Dataset: dataset (GitHub, maisiehapney/PlantCareApp). Classes: boston fern, cactus, chinese money plant, dragon tree, jade plant, orchid, peace lily, peacock plant, rubber plant, snake plant.

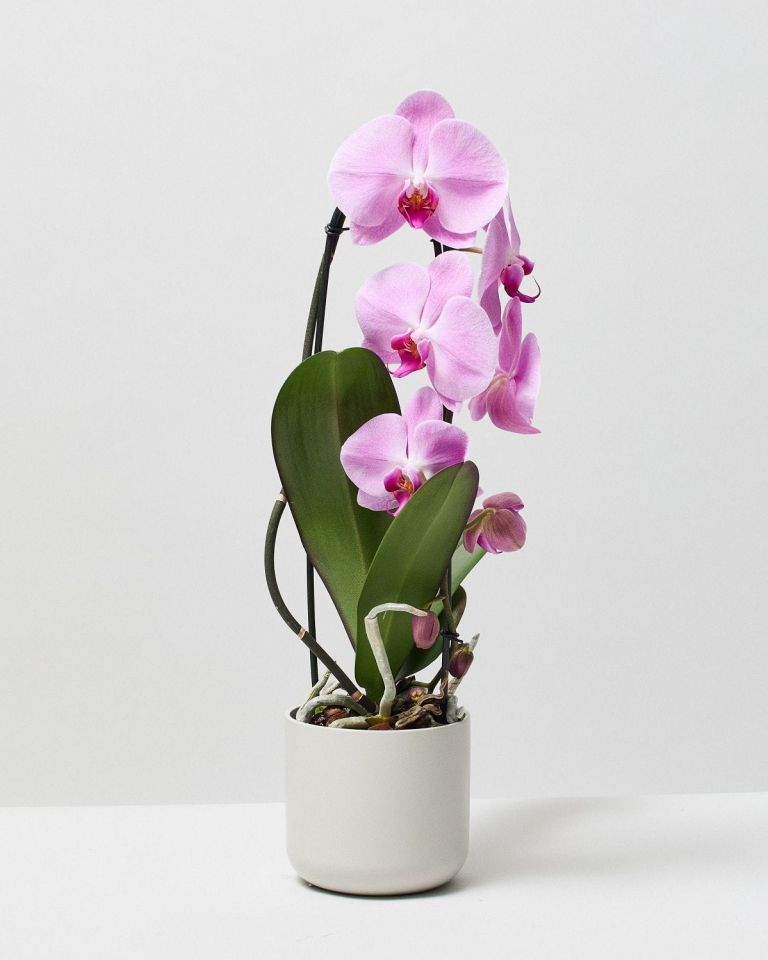
Label: orchid

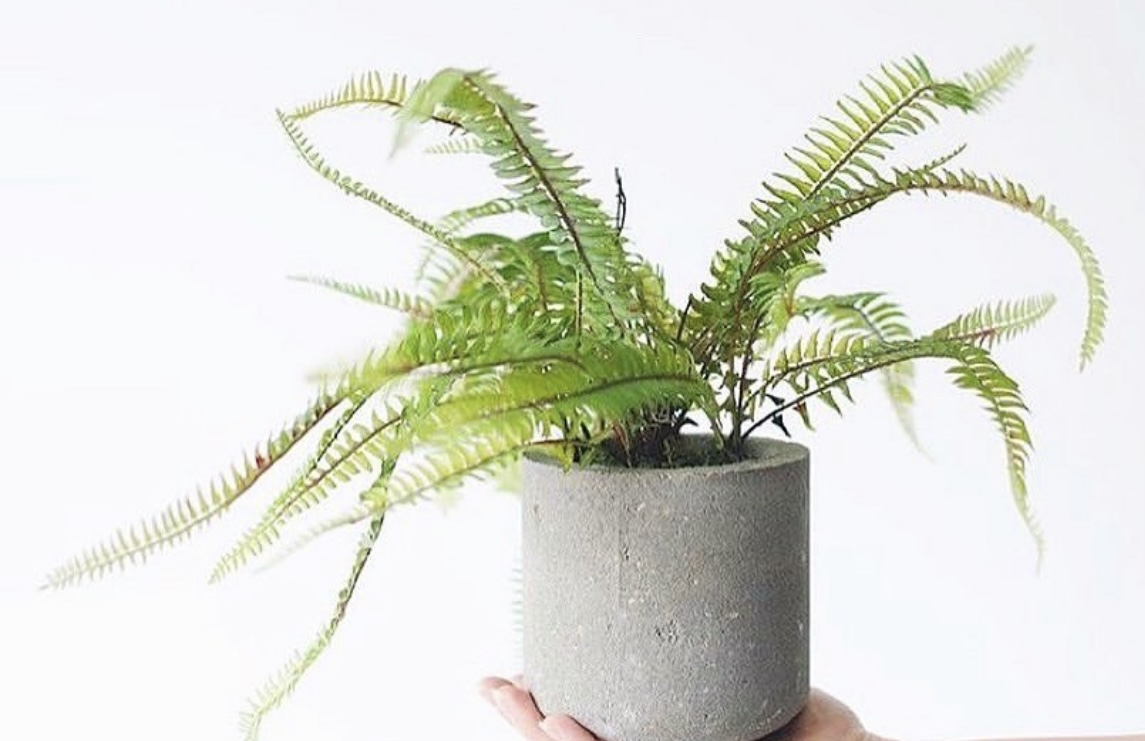
Label: boston fern

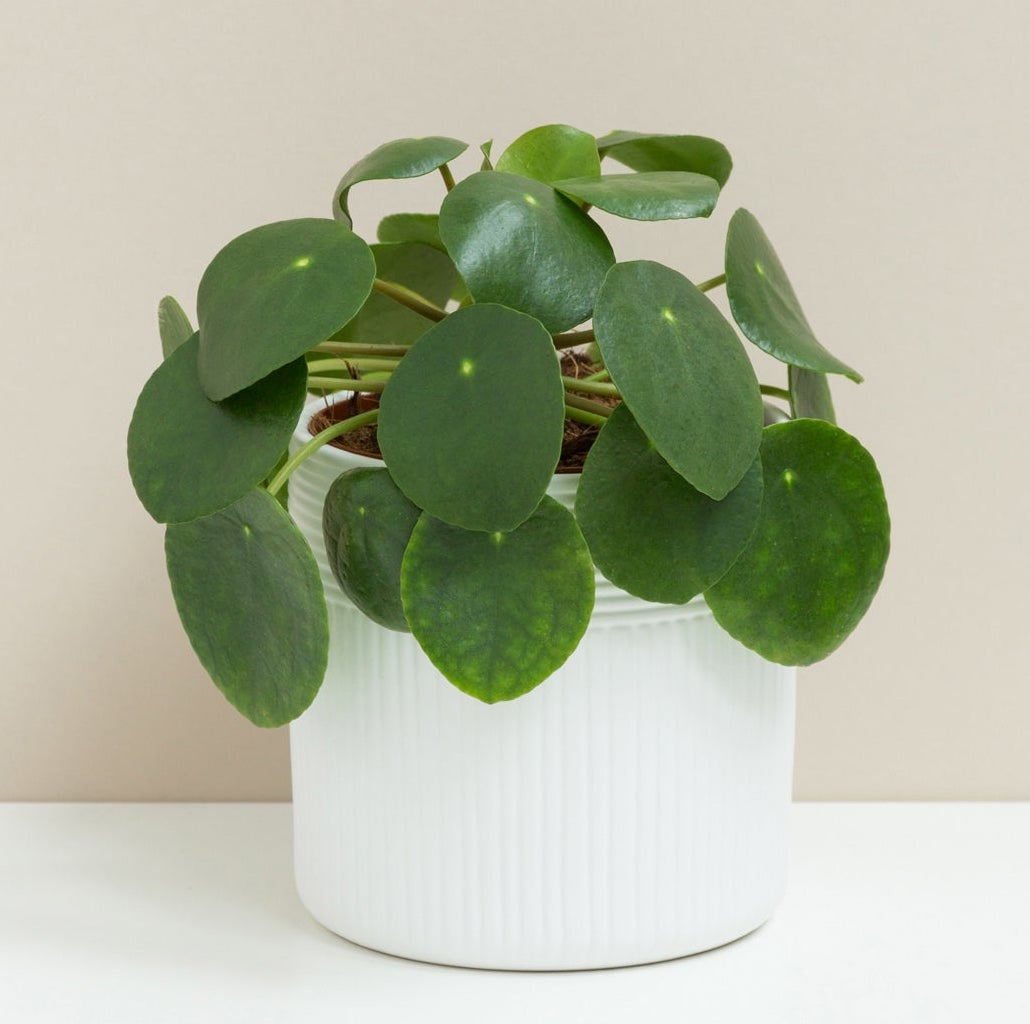
Label: chinese money plant

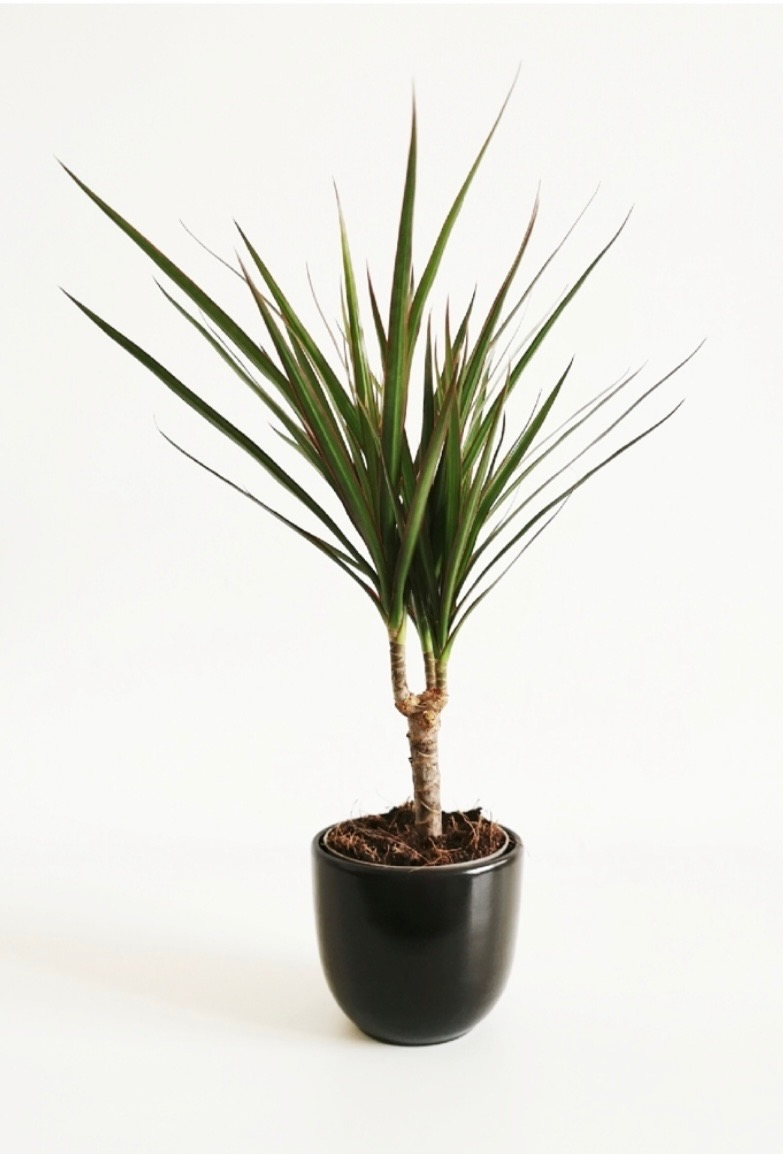
Label: dragon tree

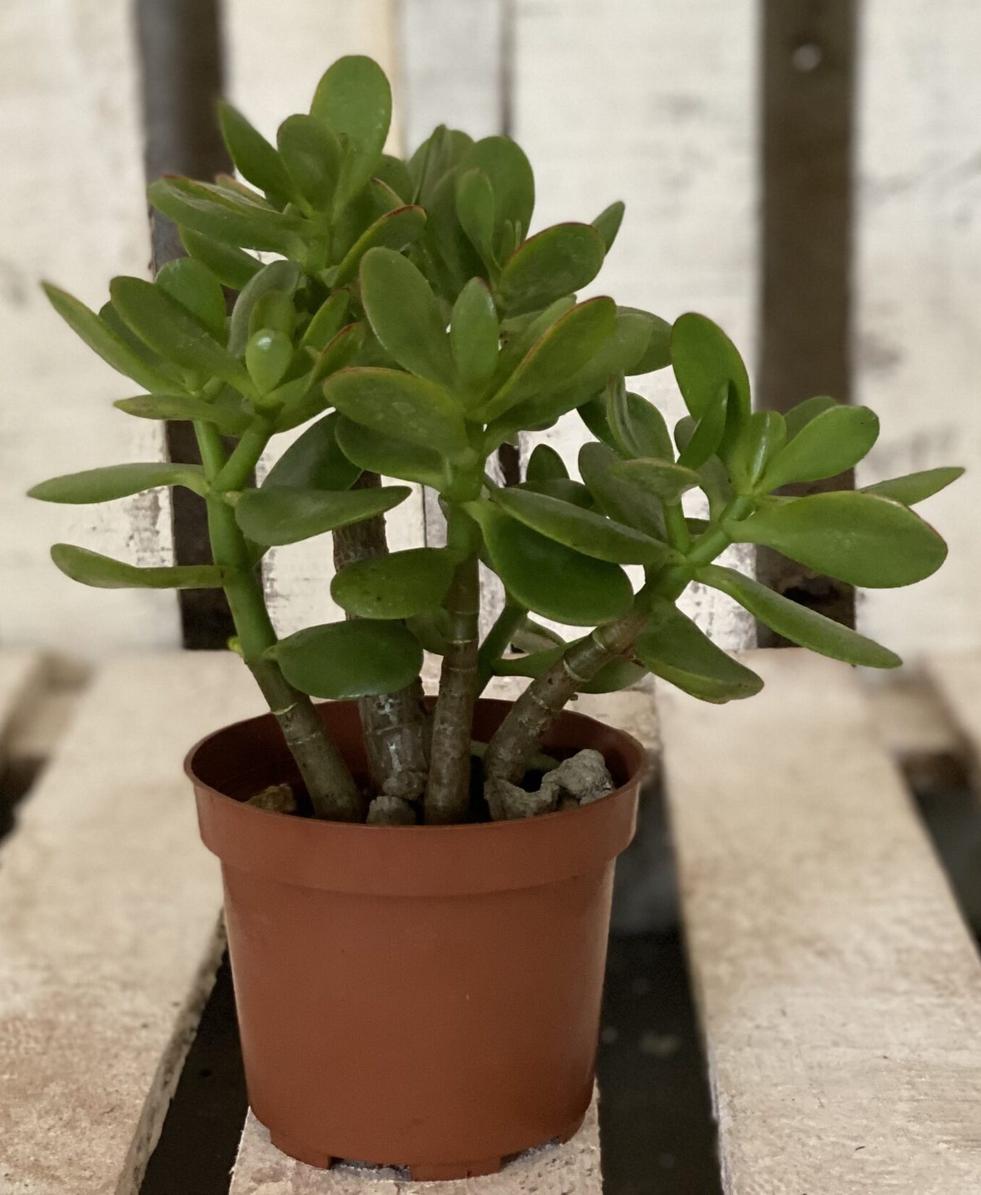
Label: jade plant

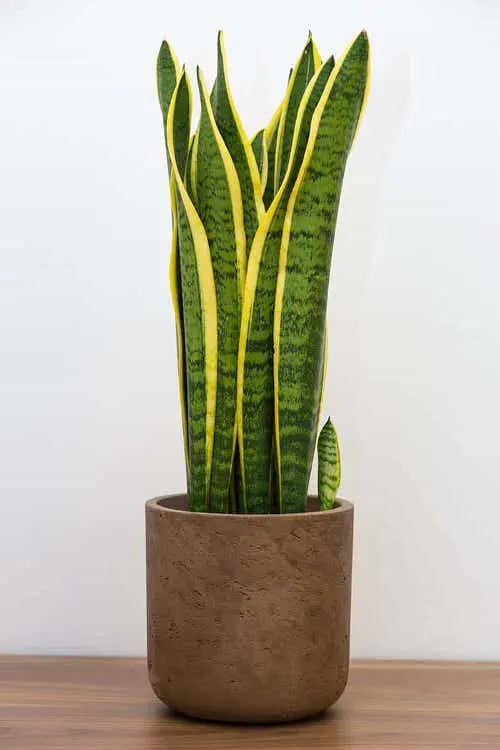
Label: snake plant
